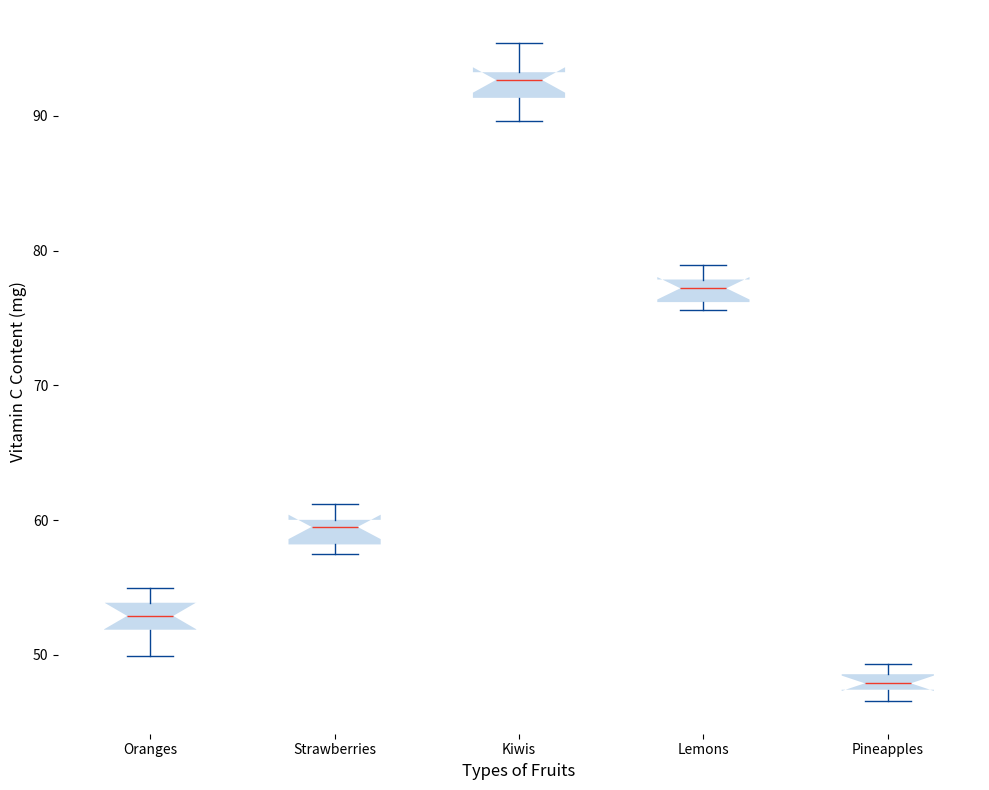

Here is the Python script that generated this plot:
import matplotlib.pyplot as plt
import numpy as np

# Data for Vitamin C content in mg per 100 grams for each fruit type
oranges = [53.2, 50.5, 52.4, 55.0, 54.3, 51.7, 52.8, 49.9, 54.1, 53.0]
strawberries = [58.8, 59.4, 60.1, 57.5, 59.6, 58.0, 60.3, 61.2, 57.9, 59.8]
kiwis = [92.7, 93.0, 89.6, 95.4, 94.2, 91.1, 92.6, 90.8, 93.3, 92.0]
lemons = [77.0, 76.4, 78.2, 75.8, 77.7, 78.9, 76.1, 77.4, 75.6, 77.9]
pineapples = [47.8, 48.2, 47.0, 49.3, 46.6, 47.4, 48.7, 47.5, 48.0, 48.8]

# Combine the data into a single list for the boxplot
data = [oranges, strawberries, kiwis, lemons, pineapples]
fruit_labels = ['Oranges', 'Strawberries', 'Kiwis', 'Lemons', 'Pineapples']

# Create the plot
fig, ax = plt.subplots(figsize=(10, 8))

# Create the box plot without stylistic elements
ax.boxplot(data, vert=True, patch_artist=True, labels=fruit_labels, notch=True,
           boxprops=dict(facecolor='#c6dbef', color='none'),
           whiskerprops=dict(color='#084594'),
           capprops=dict(color='#084594'),
           medianprops=dict(color='#ef3b2c'),
           flierprops=dict(marker='o', color='#ef3b2c', alpha=0.5))

# Set the labels without grid
ax.set_xlabel("Types of Fruits", fontsize=12)
ax.set_ylabel("Vitamin C Content (mg)", fontsize=12)

# Remove border and spines
for spine in ax.spines.values():
    spine.set_visible(False)

# Automatically adjust layout for better fit and visibility
plt.tight_layout()

# Display the plot
plt.show()
